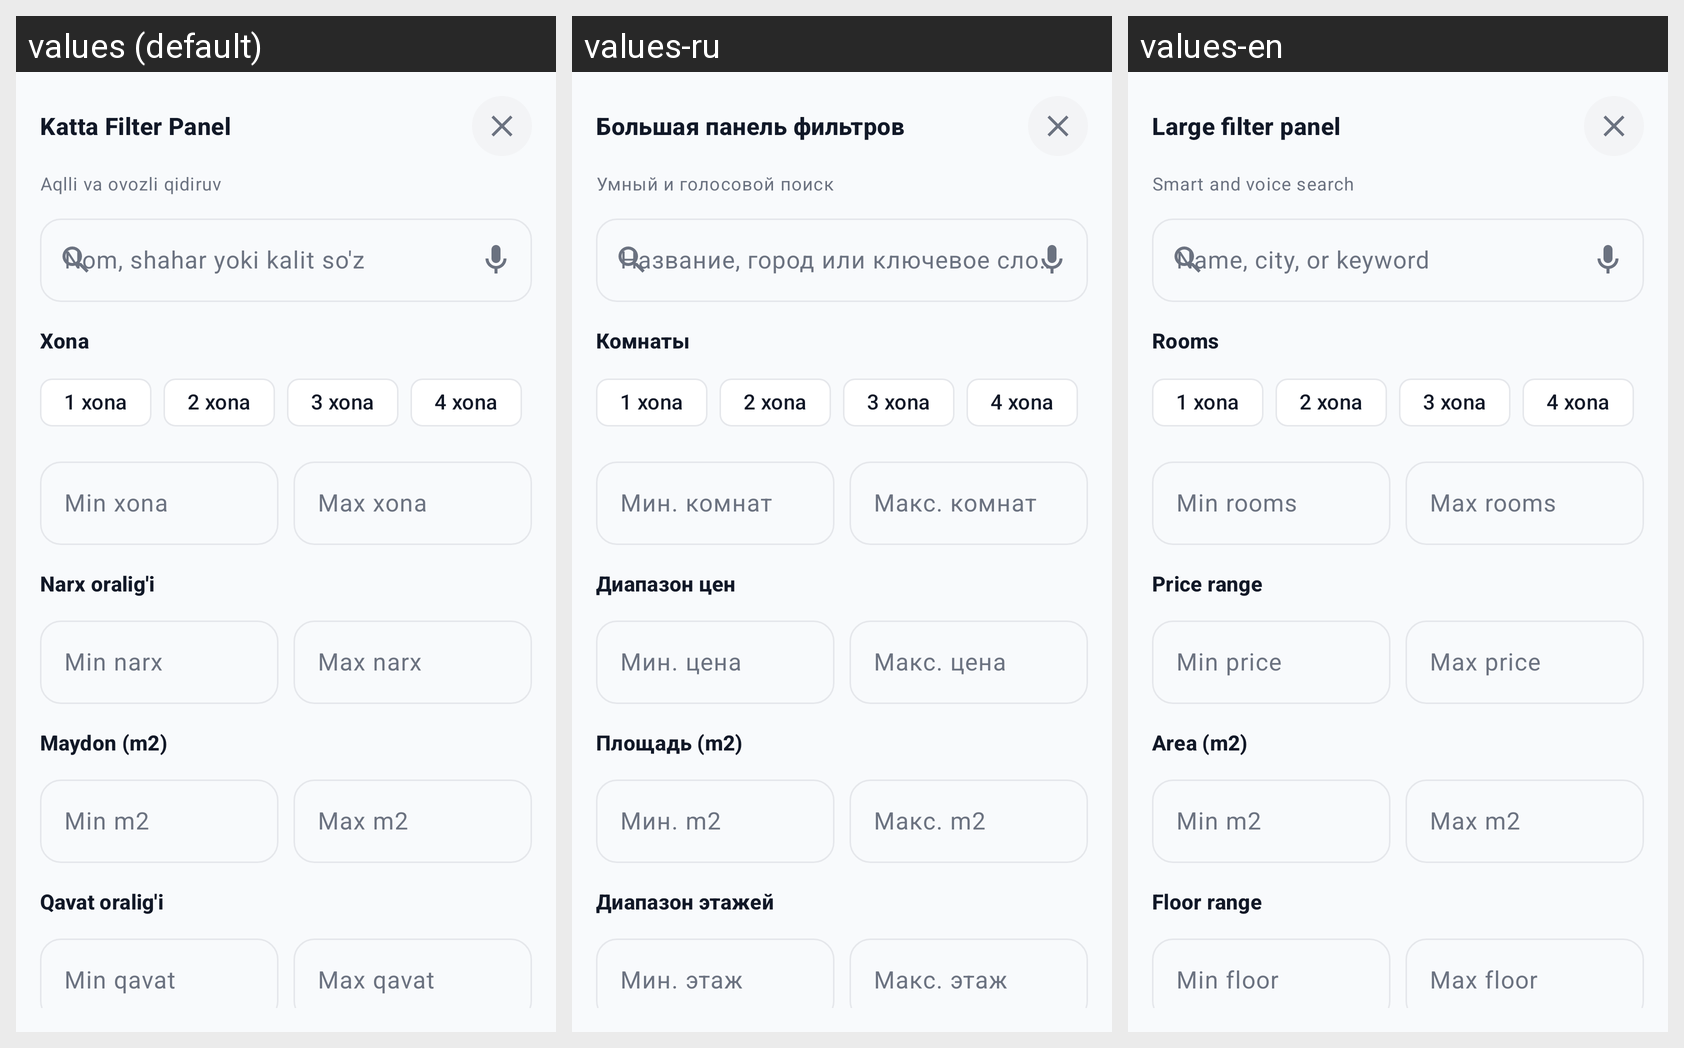

The same Android screen rendered under several of its app's locales, left to right. List the strings drawn on it with the default value and each locale's translation.
Android screen res/layout/bottom_sheet_search_filters.xml rendered under 3 locales, left to right: values (default), values-ru, values-en. Device: Nexus 5 (rendered at 1080×1920; each locale shown at half size, 540×960, under a caption strip naming it); theme Theme.NestHeaven.
Strings drawn on this screen, with the default value and each locale's value (text and hints the layout hard-codes, and strings that could not be matched under every locale, appear in the picture but are not listed):

filters_title
  values: Katta Filter Panel
  values-ru: Большая панель фильтров
  values-en: Large filter panel

filters_smart_voice
  values: Aqlli va ovozli qidiruv
  values-ru: Умный и голосовой поиск
  values-en: Smart and voice search

search_hint
  values: Nom, shahar yoki kalit so'z
  values-ru: Название, город или ключевое слово
  values-en: Name, city, or keyword

filter_rooms
  values: Xona
  values-ru: Комнаты
  values-en: Rooms

filter_min_rooms
  values: Min xona
  values-ru: Мин. комнат
  values-en: Min rooms

filter_max_rooms
  values: Max xona
  values-ru: Макс. комнат
  values-en: Max rooms

filters_price_range
  values: Narx oralig'i
  values-ru: Диапазон цен
  values-en: Price range

filter_min_price
  values: Min narx
  values-ru: Мин. цена
  values-en: Min price

filter_max_price
  values: Max narx
  values-ru: Макс. цена
  values-en: Max price

filters_area_range
  values: Maydon (m2)
  values-ru: Площадь (m2)
  values-en: Area (m2)

filter_min_area
  values: Min m2
  values-ru: Мин. m2
  values-en: Min m2

filter_max_area
  values: Max m2
  values-ru: Макс. m2
  values-en: Max m2

filters_floor_range
  values: Qavat oralig'i
  values-ru: Диапазон этажей
  values-en: Floor range

filter_min_floor
  values: Min qavat
  values-ru: Мин. этаж
  values-en: Min floor

filter_max_floor
  values: Max qavat
  values-ru: Макс. этаж
  values-en: Max floor
